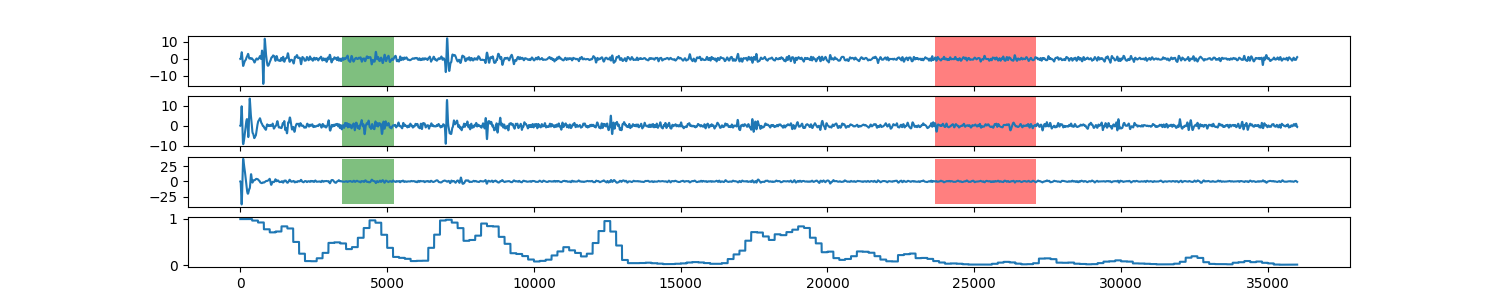

The table this chart was drawn from, first rows:
0, 0.99723236044
1, 0.9972
2, 0.9972
3, 0.9972
4, 0.9972
5, 0.9972
6, 0.9972
7, 0.9972
8, 0.9972
9, 0.9972
10, 0.9972
11, 0.9972
12, 0.9972
13, 0.9972
14, 0.9972
15, 0.9972
16, 0.9972
17, 0.9972
18, 0.9972
19, 0.9972
20, 0.9972
21, 0.9972
22, 0.9972
23, 0.9972
24, 0.9972
25, 0.9972
26, 0.9972
27, 0.9972
28, 0.9972
29, 0.9972
30, 0.9972
31, 0.9972
32, 0.9972
33, 0.9972
34, 0.9972
35, 0.9972
36, 0.9972
37, 0.9972
38, 0.9972
39, 0.9972
40, 0.9972
41, 0.9972
42, 0.9972
43, 0.9972
44, 0.9972
45, 0.9972
46, 0.9972
47, 0.9972
48, 0.9972
49, 0.9972
50, 0.9972
51, 0.9972
52, 0.9972
53, 0.9972
54, 0.9972
55, 0.9972
56, 0.9972
57, 0.9972
58, 0.9972
59, 0.9972
60, 0.9972
... 35,939 more rows
